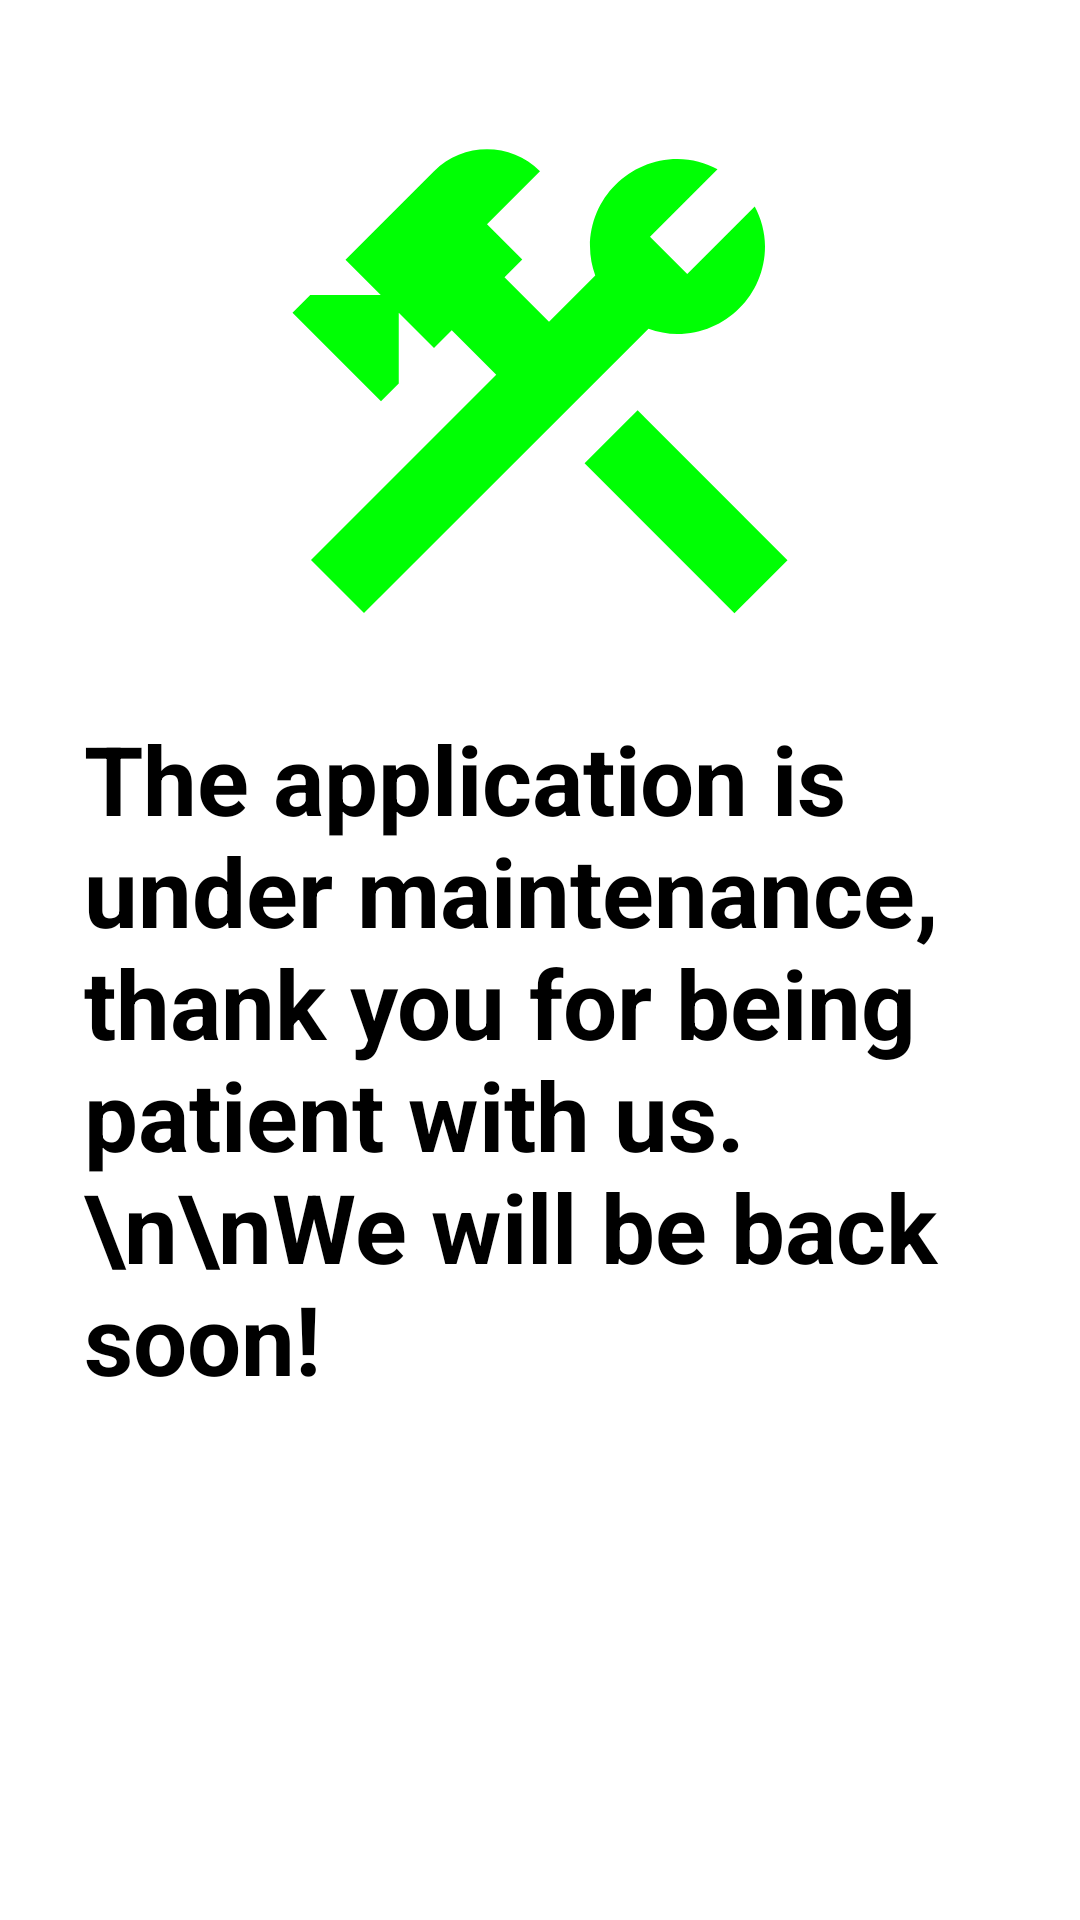

Write the Android layout XML for this screen, with the resource values it uses.
<!-- AndroidManifest.xml: application theme Theme.VotingApp -->
<!-- res/layout/activity_maintenance.xml -->
<?xml version="1.0" encoding="utf-8"?>
<RelativeLayout xmlns:android="http://schemas.android.com/apk/res/android"
    xmlns:app="http://schemas.android.com/apk/res-auto"
    xmlns:tools="http://schemas.android.com/tools"
    android:layout_width="match_parent"
    android:layout_height="match_parent"
    tools:context=".Maintenance">


    <LinearLayout
        android:layout_width="match_parent"
        android:layout_height="match_parent"
        android:orientation="vertical"
        android:padding="28dp">

        <ImageView
            android:visibility="gone"
            android:id="@+id/backBtn"
            android:layout_width="wrap_content"
            android:layout_height="wrap_content"
            android:src="@drawable/baseline_arrow_back_24_black"
            android:padding="5dp"/>


        <ImageView
            android:layout_gravity="center"
            android:layout_width="200dp"
            android:layout_height="200dp"
            android:src="@drawable/baseline_construction_24"/>

        <TextView
            android:layout_gravity="center"
            android:id="@+id/vote"
            android:layout_marginTop="10dp"
            android:layout_width="wrap_content"
            android:layout_height="wrap_content"
            android:text="The application is under maintenance, thank you for being patient with us.\n\nWe will be back soon!"
            android:textStyle="bold"
            android:textColor="@color/black"
            android:textSize="32sp"/>


    </LinearLayout>

</RelativeLayout>
<!-- resources referenced by this layout -->
<resources>
  <color name="black">#FF000000</color>
  <!-- drawable baseline_construction_24 (drawable) -->
  <vector android:height="24dp" android:tint="#00FF04"
      android:viewportHeight="24" android:viewportWidth="24"
      android:width="24dp" xmlns:android="http://schemas.android.com/apk/res/android">
      <path android:fillColor="@android:color/white" android:pathData="M13.7827,15.1719l2.1213,-2.1213l5.9962,5.9962l-2.1213,2.1213z"/>
      <path android:fillColor="@android:color/white" android:pathData="M17.5,10c1.93,0 3.5,-1.57 3.5,-3.5c0,-0.58 -0.16,-1.12 -0.41,-1.6l-2.7,2.7L16.4,6.11l2.7,-2.7C18.62,3.16 18.08,3 17.5,3C15.57,3 14,4.57 14,6.5c0,0.41 0.08,0.8 0.21,1.16l-1.85,1.85l-1.78,-1.78l0.71,-0.71L9.88,5.61L12,3.49c-1.17,-1.17 -3.07,-1.17 -4.24,0L4.22,7.03l1.41,1.41H2.81L2.1,9.15l3.54,3.54l0.71,-0.71V9.15l1.41,1.41l0.71,-0.71l1.78,1.78l-7.41,7.41l2.12,2.12L16.34,9.79C16.7,9.92 17.09,10 17.5,10z"/>
  </vector>
  <style name="Theme.VotingApp" parent="Theme.MaterialComponents.DayNight.NoActionBar">
          
          <item name="colorPrimary">@color/my_primary</item>
          <item name="colorPrimaryVariant">@color/my_primary</item>
          <item name="colorOnPrimary">@color/white</item>
          
          <item name="colorSecondary">@color/my_secondary</item>
          <item name="colorSecondaryVariant">@color/my_secondary</item>
          <item name="colorOnSecondary">@color/black</item>
          
          <item name="android:statusBarColor">@color/my_primary</item>
          
      </style>
  <color name="my_primary">#FF00C608</color>
  <color name="white">#FFFFFFFF</color>
  <color name="my_secondary">#FF04871A</color>
</resources>
